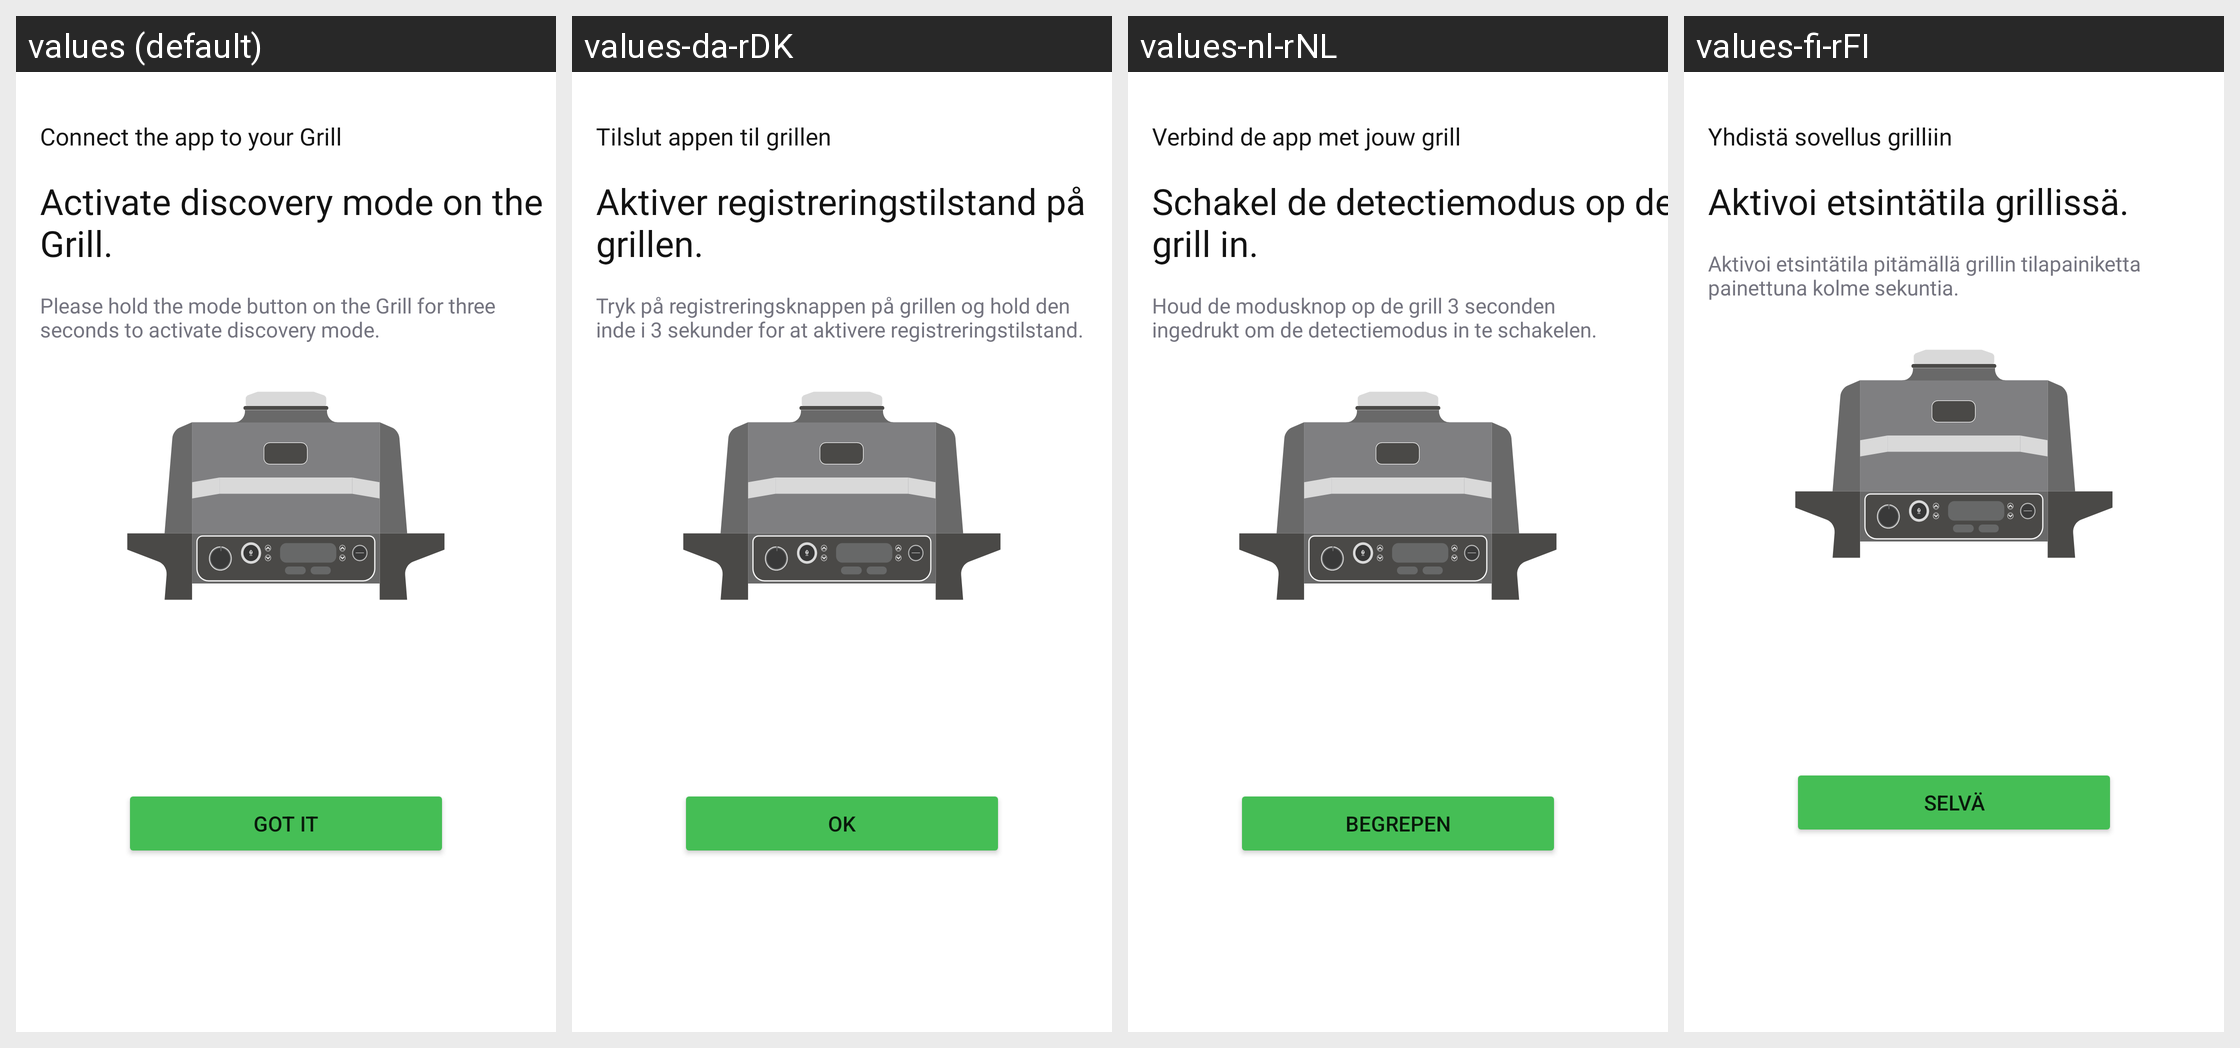

The same Android screen rendered under several of its app's locales, left to right. List the strings drawn on it with the default value and each locale's translation.
Android screen res/layout/fragment_discovery_dialog.xml rendered under 4 locales, left to right: values (default), values-da-rDK, values-nl-rNL, values-fi-rFI. Device: Nexus 5 (rendered at 1080×1920; each locale shown at half size, 540×960, under a caption strip naming it); theme Theme.NinjaConnectedKitchen.
Other locales in the repository, not shown: values-de-rDE, values-en-rGB, values-es-rES, values-fr-rCA, values-fr-rFR, values-it-rIT, values-nb-rNO, values-pt-rPT, values-sv-rSE.
Strings drawn on this screen, with the default value and each locale's value (text and hints the layout hard-codes, and strings that could not be matched under every locale, appear in the picture but are not listed):

connect_app_to_grill
  values: Connect the app to your Grill
  values-da-rDK: Tilslut appen til grillen
  values-nl-rNL: Verbind de app met jouw grill
  values-fi-rFI: Yhdistä sovellus grilliin

activate_discovery_mode
  values: Activate discovery mode on the Grill.
  values-da-rDK: Aktiver registreringstilstand på grillen.
  values-nl-rNL: Schakel de detectiemodus op de grill in.
  values-fi-rFI: Aktivoi etsintätila grillissä.

hold_mode_activate_discovery
  values: Please hold the mode button on the Grill for three seconds to activate discovery mode.
  values-da-rDK: Tryk på registreringsknappen på grillen og hold den inde i 3 sekunder for at aktivere registreringstilstand.
  values-nl-rNL: Houd de modusknop op de grill 3 seconden ingedrukt om de detectiemodus in te schakelen.
  values-fi-rFI: Aktivoi etsintätila pitämällä grillin tilapainiketta painettuna kolme sekuntia.

got_it
  values: Got it
  values-da-rDK: OK
  values-nl-rNL: Begrepen
  values-fi-rFI: Selvä
